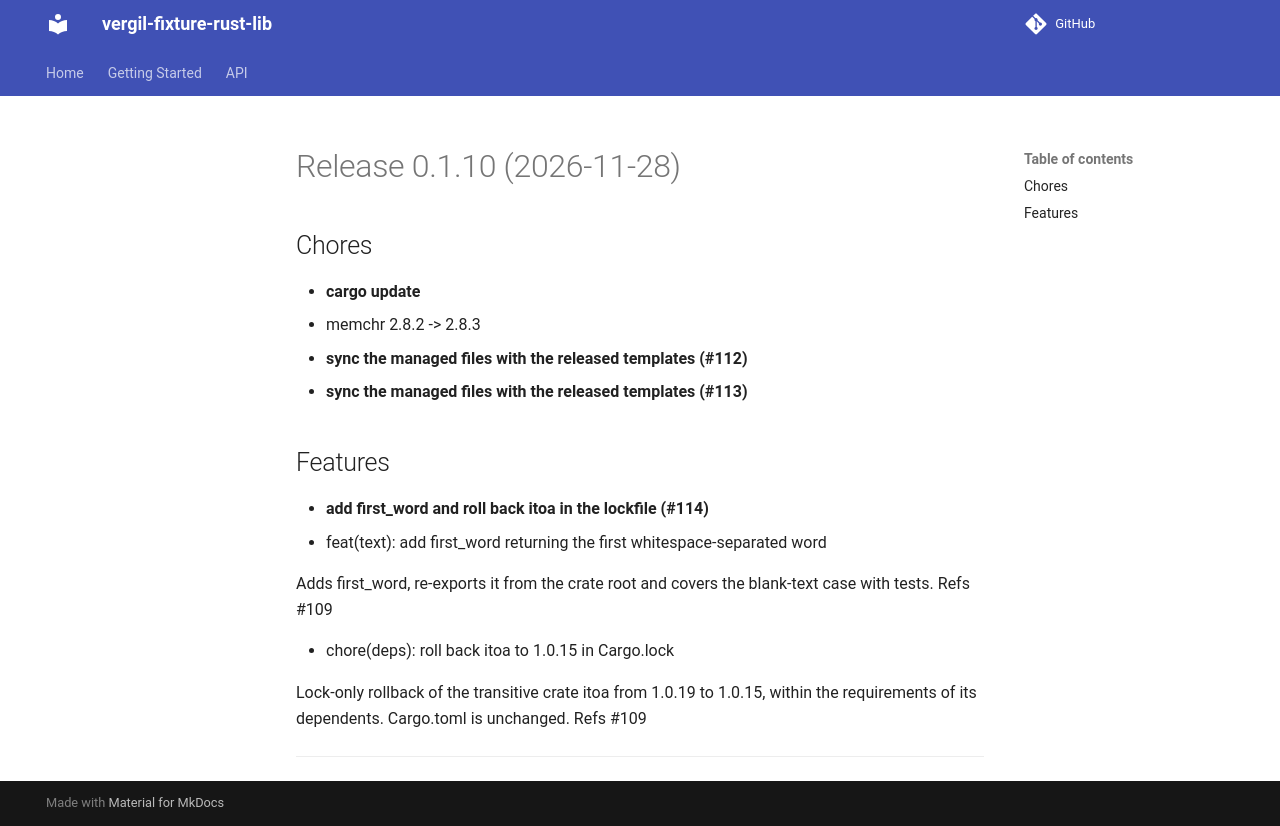

repository: vergil-project/vergil-fixture-rust-lib · page: 0.1/releases/v0.1.10/index.html · generator: mkdocs

# Release 0.1.10 (2026-11-28)

## Chores

- **cargo update**
  - memchr 2.8.2 -> 2.8.3
- **sync the managed files with the released templates (#112)**
- **sync the managed files with the released templates (#113)**

## Features

- **add first_word and roll back itoa in the lockfile (#114)**
  * feat(text): add first_word returning the first whitespace-separated word

  Adds first_word, re-exports it from the crate root and covers the blank-text case with tests. Refs #109

  * chore(deps): roll back itoa to 1.0.15 in Cargo.lock

  Lock-only rollback of the transitive crate itoa from 1.0.19 to 1.0.15, within the requirements of its dependents. Cargo.toml is unchanged. Refs #109

  ---------
